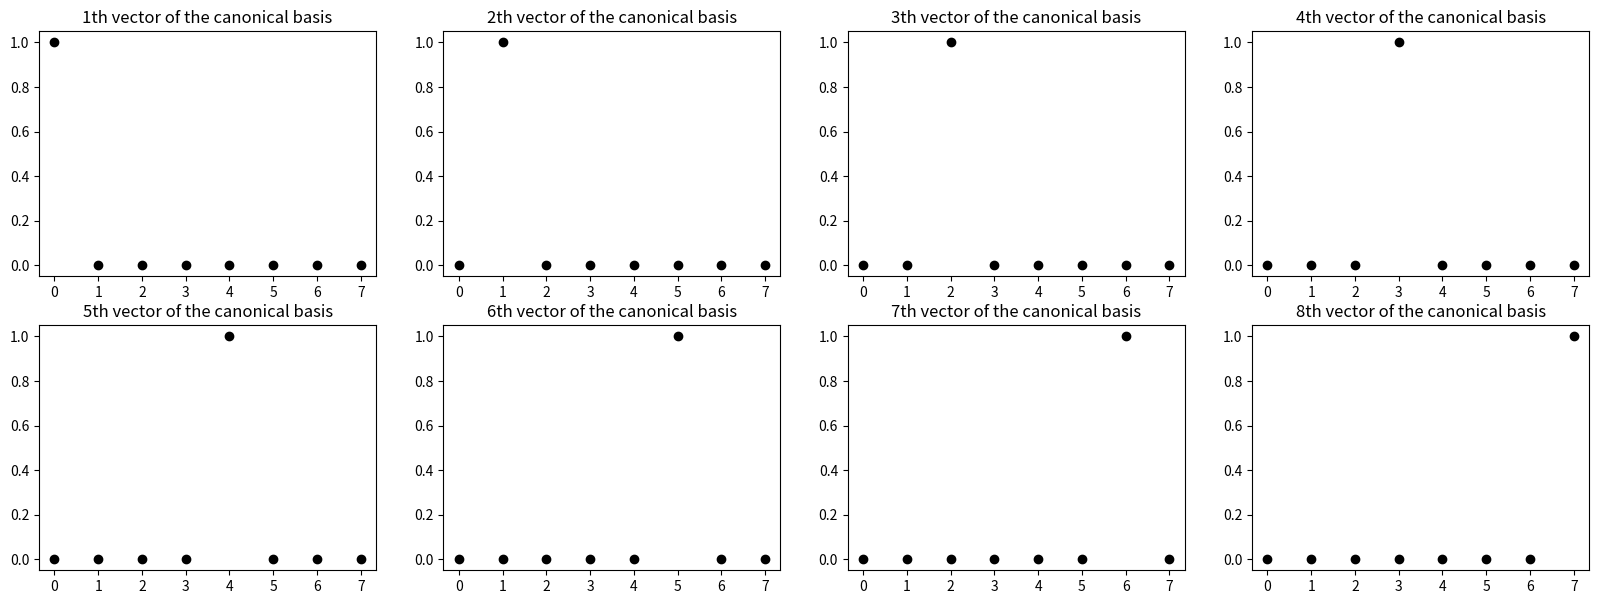
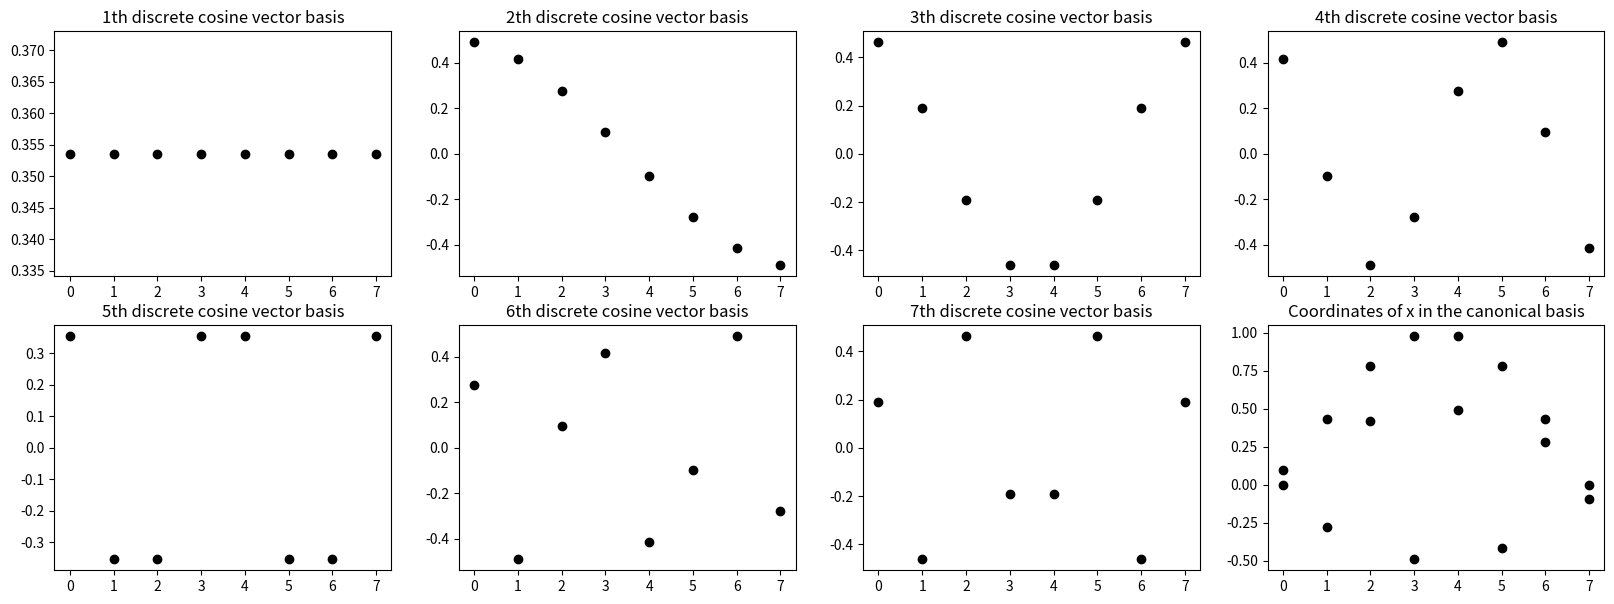

Python code for these plots, in order: (Note: this script raises an exception after producing the figures.)
%matplotlib inline
import numpy as np
import scipy.fftpack
import scipy.misc
import matplotlib.pyplot as plt
plt.gray()

# Two auxiliary functions that we will use. You do not need to read them (but make sure to run this cell!)

def dct(n):
    return scipy.fftpack.dct(np.eye(n), norm='ortho')

def plot_vector(v, color='k'):
    plt.plot(v,linestyle='', marker='o',color=color)

identity = np.identity(8)
print(identity)

plt.figure(figsize=(20,7))
for i in range(8):
    plt.subplot(2,4,i+1)
    plt.title(f"{i+1}th vector of the canonical basis")
    plot_vector(identity[:,i])
    
print('\n Nothing new so far...')

# Discrete Cosine Transform matrix in dimension n = 8
D8 = dct(8)
print(np.round(D8,3))

plt.figure(figsize=(20,7))

for i in range(8):
    plt.subplot(2,4,i+1)
    plt.title(f"{i+1}th discrete cosine vector basis")
    plot_vector(D8[:,i])

# Your answer here

# Let consider the following vector x 
x = np.sin(np.linspace(0,np.pi,8))
plt.title('Coordinates of x in the canonical basis')
plot_vector(x)

# Write your answer here

image = scipy.misc.face(gray=True)
h,w = image.shape
print(f'Height: {h}, Width: {w}')

plt.imshow(image)

# Your answer here

# Your answer here

# Your answer here

# Your answer here